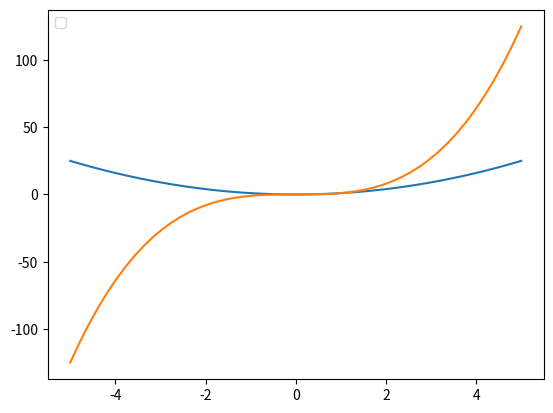

Generate this figure with matplotlib:
import numpy as np
import matplotlib.pyplot as plt
from pylab import *
x = np.linspace(-5, 5, 50)
y1 = x**2
y2 = x**3
fig, ax = plt.subplots()
ax.plot(x, y1)
ax.plot(x, y2)
ax.legend(loc=2)
plt.show()
